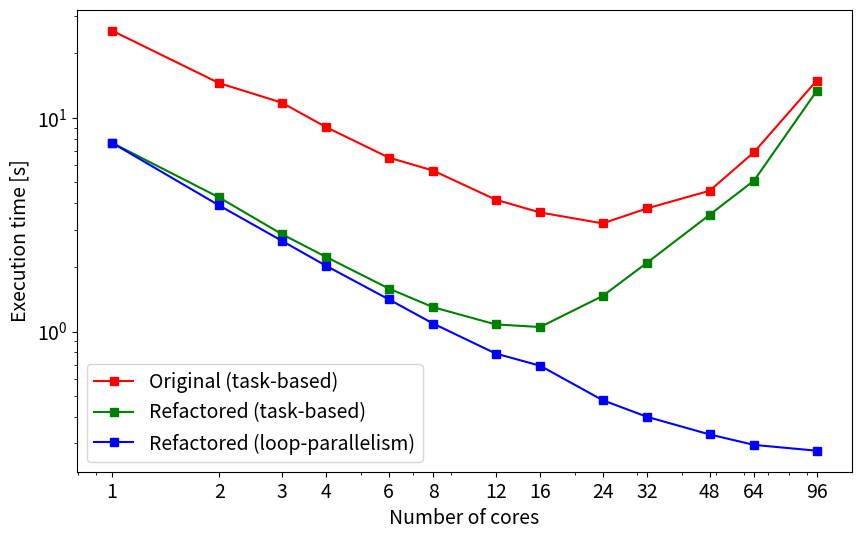
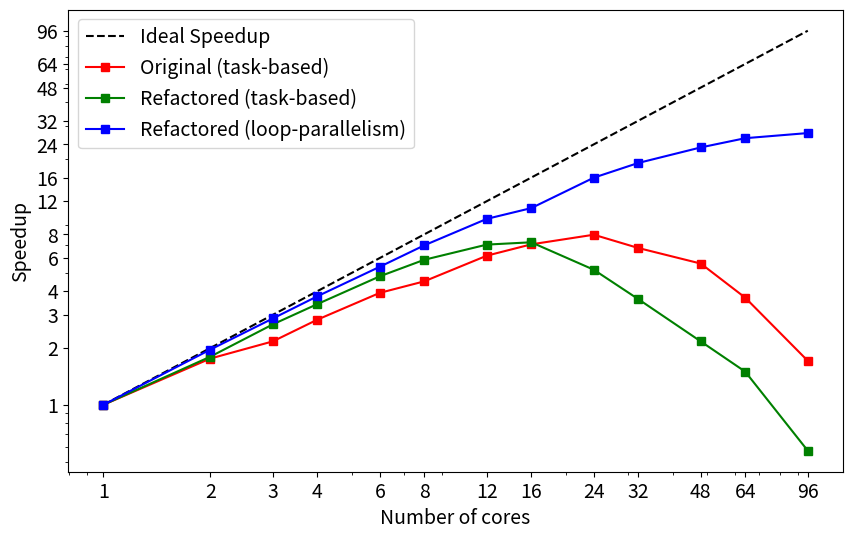

The matplotlib source for these figures, in order:
import numpy as np
import matplotlib.pyplot as plt


openmp = [1, 2, 4, 8, 16, 32, 64]

openmp = [1, 2, 3, 4, 6, 8, 12, 16, 24, 32, 48, 64, 96]

# Original Timings 
original_setup = np.array([11.88, 6.8, 5.1, 4.245, 3.394, 2.977, 2.55, 2.334, 2.118, 2.011, 1.916, 1.867, 1.834])
original_total = np.array([37.43, 21.327, 16.877, 13.286, 9.91, 8.64, 6.69, 5.94, 5.324, 5.78, 6.475, 8.778, 16.7696])
original_solve = original_total - original_setup

refactored_solve = np.array([7.63, 3.89, 2.66, 2.03, 1.415, 1.09, 0.789, 0.692, 0.4773, 0.399, 0.33, 0.2949, 0.277])

old_refactored_solve = np.array([7.63, 4.24, 2.858, 2.233, 1.59, 1.3, 1.08, 1.05, 1.468, 2.10, 3.52, 5.089, 13.352])


# Compute speedup for each number of threads
original_speed_up = original_solve[0] / original_solve
refactored_speed_up = refactored_solve[0] / refactored_solve
old_refactored_speed_up = old_refactored_solve[0] / old_refactored_solve

### Plotting the execution times
plt.figure(figsize=(10, 6))
plt.rcParams.update({'font.size': 14})

plt.plot(openmp, original_solve, label='Original (task-based)', marker='s', color='red', linestyle='-')
plt.plot(openmp, old_refactored_solve, label='Refactored (task-based)', marker='s', color='green', linestyle='-')
plt.plot(openmp, refactored_solve, label='Refactored (loop-parallelism)', marker='s', color='blue', linestyle='-')

plt.xscale('log')
plt.yscale('log')

# Set x-ticks explicitly to the OpenMP values
plt.xticks(ticks=openmp, labels=openmp)

plt.xlabel('Number of cores')
plt.ylabel('Execution time [s]')
# plt.title('Parallel Performance - Czarny Geometry (2048x2048)')
plt.legend(loc='lower left')
plt.grid(False)
plt.show()


plt.savefig("speed1.png", dpi=300, bbox_inches="tight", pad_inches=1)

## Plotting the speedup
plt.figure(figsize=(10, 6))
plt.rcParams.update({'font.size': 14})

plt.plot(openmp, openmp, label='Ideal Speedup', color='black', linestyle='--')

plt.plot(openmp, original_speed_up, label='Original (task-based)', marker='s', color='red', linestyle='-')
plt.plot(openmp, old_refactored_speed_up, label='Refactored (task-based)', marker='s', color='green', linestyle='-')
plt.plot(openmp, refactored_speed_up, label='Refactored (loop-parallelism)', marker='s', color='blue', linestyle='-')


plt.xscale('log')
plt.yscale('log')

# Set x-ticks explicitly to the OpenMP values
plt.xticks(ticks=openmp, labels=openmp)
plt.yticks(ticks=openmp, labels=openmp)

plt.xlabel('Number of cores')
plt.ylabel('Speedup')
# plt.title('Parallel Speedup - Czarny Geometry (2048x2048)')
plt.legend()
plt.grid(False)
plt.show()
plt.savefig("speedup.png", dpi=300, bbox_inches="tight", pad_inches=1)
